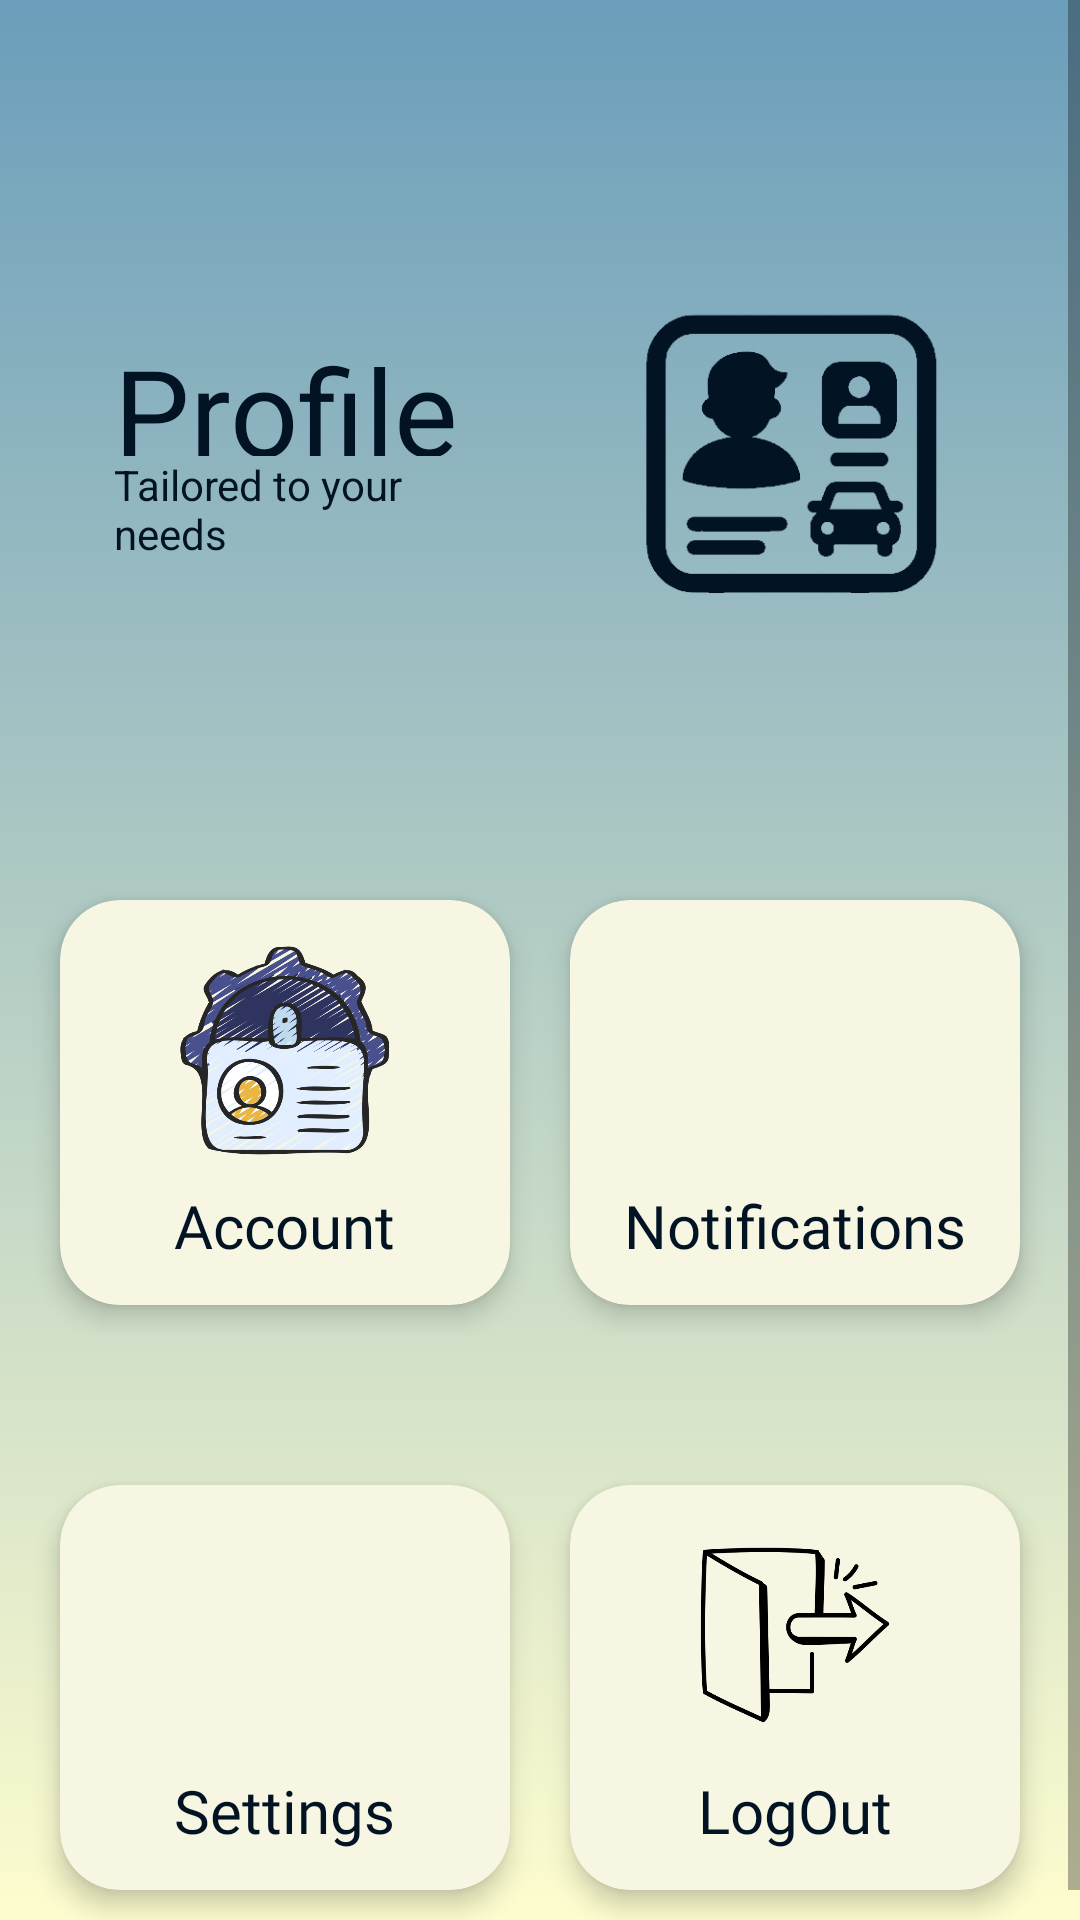

Produce the Android XML layout that renders to this screen, including the resource entries it uses.
<!-- AndroidManifest.xml: application theme Base.Theme.CarTrack -->
<!-- res/layout/fragment_profile.xml -->
<?xml version="1.0" encoding="utf-8"?>
<ScrollView
    xmlns:android="http://schemas.android.com/apk/res/android"
    xmlns:app="http://schemas.android.com/apk/res-auto"
    xmlns:tools="http://schemas.android.com/tools"
    android:layout_width="match_parent"
    android:layout_height="match_parent"
    tools:context=".Fragments.ProfileFragment"
    android:background="@drawable/background_pass">

    <androidx.constraintlayout.widget.ConstraintLayout
        android:layout_width="match_parent"
        android:layout_height="wrap_content"
        android:id="@+id/constraintLayout"
        android:layout_marginTop="70dp"
        android:animateLayoutChanges="true">

        <TextView
            android:layout_width="0dp"
            android:layout_height="42dp"
            android:id="@+id/amazonName"
            android:text="@string/profile"
            android:textSize="40sp"
            android:textColor="@color/navy"
            android:layout_marginStart="18dp"
            android:layout_marginTop="40dp"
            android:paddingHorizontal="20dp"
            app:layout_constraintTop_toTopOf="parent"
            app:layout_constraintStart_toStartOf="parent"
            app:layout_constraintEnd_toStartOf="@+id/amazonImage"/>

        <TextView
            android:layout_width="0dp"
            android:layout_height="wrap_content"
            android:id="@+id/amazonDesc"
            android:text="@string/tailored_to_your_needs"
            android:textSize="14sp"
            android:layout_marginStart="18dp"
            android:textColor="@color/navy"
            android:paddingHorizontal="20dp"
            app:layout_constraintStart_toStartOf="parent"
            app:layout_constraintTop_toBottomOf="@id/amazonName"
            app:layout_constraintEnd_toStartOf="@+id/amazonImage"/>

        <ImageView
            android:layout_width="0dp"
            android:layout_height="160dp"
            android:id="@+id/amazonImage"
            android:src="@drawable/account_icon_nb"
            app:layout_constraintTop_toTopOf="parent"
            app:layout_constraintEnd_toEndOf="parent"
            android:layout_marginEnd="16dp"
            app:layout_constraintStart_toEndOf="@id/amazonName"
            app:tint="@color/navy" />

        <LinearLayout
            android:layout_width="0dp"
            android:layout_height="175dp"
            android:id="@+id/row1"
            android:orientation="horizontal"
            android:layout_marginTop="50dp"
            android:padding="10dp"
            app:layout_constraintHorizontal_bias="0.0"
            app:layout_constraintStart_toStartOf="parent"
            app:layout_constraintEnd_toEndOf="parent"
            app:layout_constraintTop_toBottomOf="@id/amazonImage">

            <androidx.cardview.widget.CardView
                android:layout_width="0dp"
                android:layout_height="match_parent"
                android:id="@+id/accountCard"
                android:layout_margin="10dp"
                android:layout_weight="1"
                app:cardElevation="5dp"
                app:cardCornerRadius="20dp"
                android:backgroundTint="@color/bottom_nav_color_selector">

                <RelativeLayout
                    android:layout_width="match_parent"
                    android:layout_height="match_parent">

                    <TextView
                        android:layout_width="wrap_content"
                        android:layout_height="wrap_content"
                        android:id="@+id/accountName"
                        android:text="@string/account"
                        android:textSize="20sp"
                        android:textColor="@color/navy"
                        android:fontFamily="@font/poppins_semibold"
                        android:layout_marginTop="10dp"
                        android:layout_centerHorizontal="true"
                        android:layout_below="@+id/accountImage"/>

                    <ImageView
                        android:layout_width="70dp"
                        android:layout_height="70dp"
                        android:id="@+id/accountImage"
                        android:src="@drawable/account_manager"
                        android:layout_marginTop="15dp"
                        android:layout_centerHorizontal="true"/>

                </RelativeLayout>
            </androidx.cardview.widget.CardView>

            <androidx.cardview.widget.CardView
                android:id="@+id/notificationsCard"
                android:layout_width="0dp"
                android:layout_height="match_parent"
                android:layout_margin="10dp"
                android:layout_weight="1"
                app:cardCornerRadius="20dp"
                app:cardElevation="5dp"
                android:backgroundTint="@color/bottom_nav_color_selector">

                <RelativeLayout
                    android:layout_width="match_parent"
                    android:layout_height="match_parent">

                    <TextView
                        android:id="@+id/notificationsName"
                        android:layout_width="wrap_content"
                        android:layout_height="wrap_content"
                        android:layout_below="@+id/notificationsImage"
                        android:layout_centerHorizontal="true"
                        android:layout_marginTop="10dp"
                        android:fontFamily="@font/poppins_semibold"
                        android:text="@string/notifications"
                        android:textColor="@color/navy"
                        android:textSize="20sp" />

                    <ImageView
                        android:id="@+id/notificationsImage"
                        android:layout_width="70dp"
                        android:layout_height="70dp"
                        android:layout_centerHorizontal="true"
                        android:layout_marginTop="15dp"
                        android:src="@drawable/bell" />

                </RelativeLayout>
            </androidx.cardview.widget.CardView>
        </LinearLayout>

        <LinearLayout
            android:layout_width="0dp"
            android:layout_height="175dp"
            android:id="@+id/row2"
            android:orientation="horizontal"
            android:layout_marginTop="20dp"
            android:padding="10dp"
            app:layout_constraintHorizontal_bias="0.0"
            app:layout_constraintStart_toStartOf="parent"
            app:layout_constraintEnd_toEndOf="parent"
            app:layout_constraintTop_toBottomOf="@id/row1">

            <androidx.cardview.widget.CardView
                android:id="@+id/settingsCard"
                android:layout_width="0dp"
                android:layout_height="match_parent"
                android:layout_margin="10dp"
                android:layout_weight="1"
                app:cardCornerRadius="20dp"
                app:cardElevation="5dp"
                android:backgroundTint="@color/bottom_nav_color_selector">

                <RelativeLayout
                    android:layout_width="match_parent"
                    android:layout_height="match_parent">

                    <TextView
                        android:id="@+id/settingsName"
                        android:layout_width="wrap_content"
                        android:layout_height="wrap_content"
                        android:layout_below="@+id/settingsImage"
                        android:layout_centerHorizontal="true"
                        android:layout_marginTop="10dp"
                        android:fontFamily="@font/poppins_semibold"
                        android:text="Settings"
                        android:textColor="@color/navy"
                        android:textSize="20sp" />

                    <ImageView
                        android:id="@+id/settingsImage"
                        android:layout_width="70dp"
                        android:layout_height="70dp"
                        android:layout_centerHorizontal="true"
                        android:layout_marginTop="15dp"
                        android:src="@drawable/gear" />

                </RelativeLayout>
            </androidx.cardview.widget.CardView>

            <androidx.cardview.widget.CardView
                android:id="@+id/logoutCard"
                android:layout_width="0dp"
                android:layout_height="match_parent"
                android:layout_margin="10dp"
                android:layout_weight="1"
                app:cardCornerRadius="20dp"
                app:cardElevation="5dp"
                android:backgroundTint="@color/bottom_nav_color_selector">

                <RelativeLayout
                    android:layout_width="match_parent"
                    android:layout_height="match_parent">

                    <TextView
                        android:id="@+id/logoutName"
                        android:layout_width="wrap_content"
                        android:layout_height="wrap_content"
                        android:layout_below="@+id/logoutImage"
                        android:layout_centerHorizontal="true"
                        android:layout_marginTop="10dp"
                        android:fontFamily="@font/poppins_semibold"
                        android:text="LogOut"
                        android:textColor="@color/navy"
                        android:textSize="20sp" />

                    <ImageView
                        android:id="@+id/logoutImage"
                        android:layout_width="70dp"
                        android:layout_height="70dp"
                        android:layout_centerHorizontal="true"
                        android:layout_marginTop="15dp"
                        android:src="@drawable/log_out" />

                </RelativeLayout>
            </androidx.cardview.widget.CardView>
        </LinearLayout>

    </androidx.constraintlayout.widget.ConstraintLayout>

</ScrollView>
<!-- resources referenced by this layout -->
<resources>
  <color name="navy">#021324</color>
  <!-- drawable account_icon_nb: png bitmap (drawable, 25199 bytes) -->
  <!-- drawable account_manager: png bitmap (drawable, 122240 bytes) -->
  <!-- drawable background_pass (drawable) -->
  <?xml version="1.0" encoding="utf-8"?>
  <selector xmlns:android="http://schemas.android.com/apk/res/android">
      <item>
          <shape android:shape="rectangle">
              <gradient android:angle="90" android:startColor="@color/ground" android:endColor="@color/sky"/>
          </shape>
      </item>
  </selector>
  <!-- drawable log_out: png bitmap (drawable, 15806 bytes) -->
  <string name="account">Account</string>
  <string name="notifications">Notifications</string>
  <string name="profile">Profile</string>
  <string name="tailored_to_your_needs">Tailored to your needs</string>
  <style name="Base.Theme.CarTrack" parent="Theme.MaterialComponents.Light.NoActionBar">
          <item name="colorPrimary">#62625A</item>
          <item name="colorPrimaryVariant">#62625A</item>
  
          <item name="colorSecondary">@color/navy</item>
          <item name="colorSecondaryVariant">@color/navy</item>
  
      </style>
  <color name="ground">#fdfcce</color>
  <color name="sky">#6b9ebb</color>
</resources>
